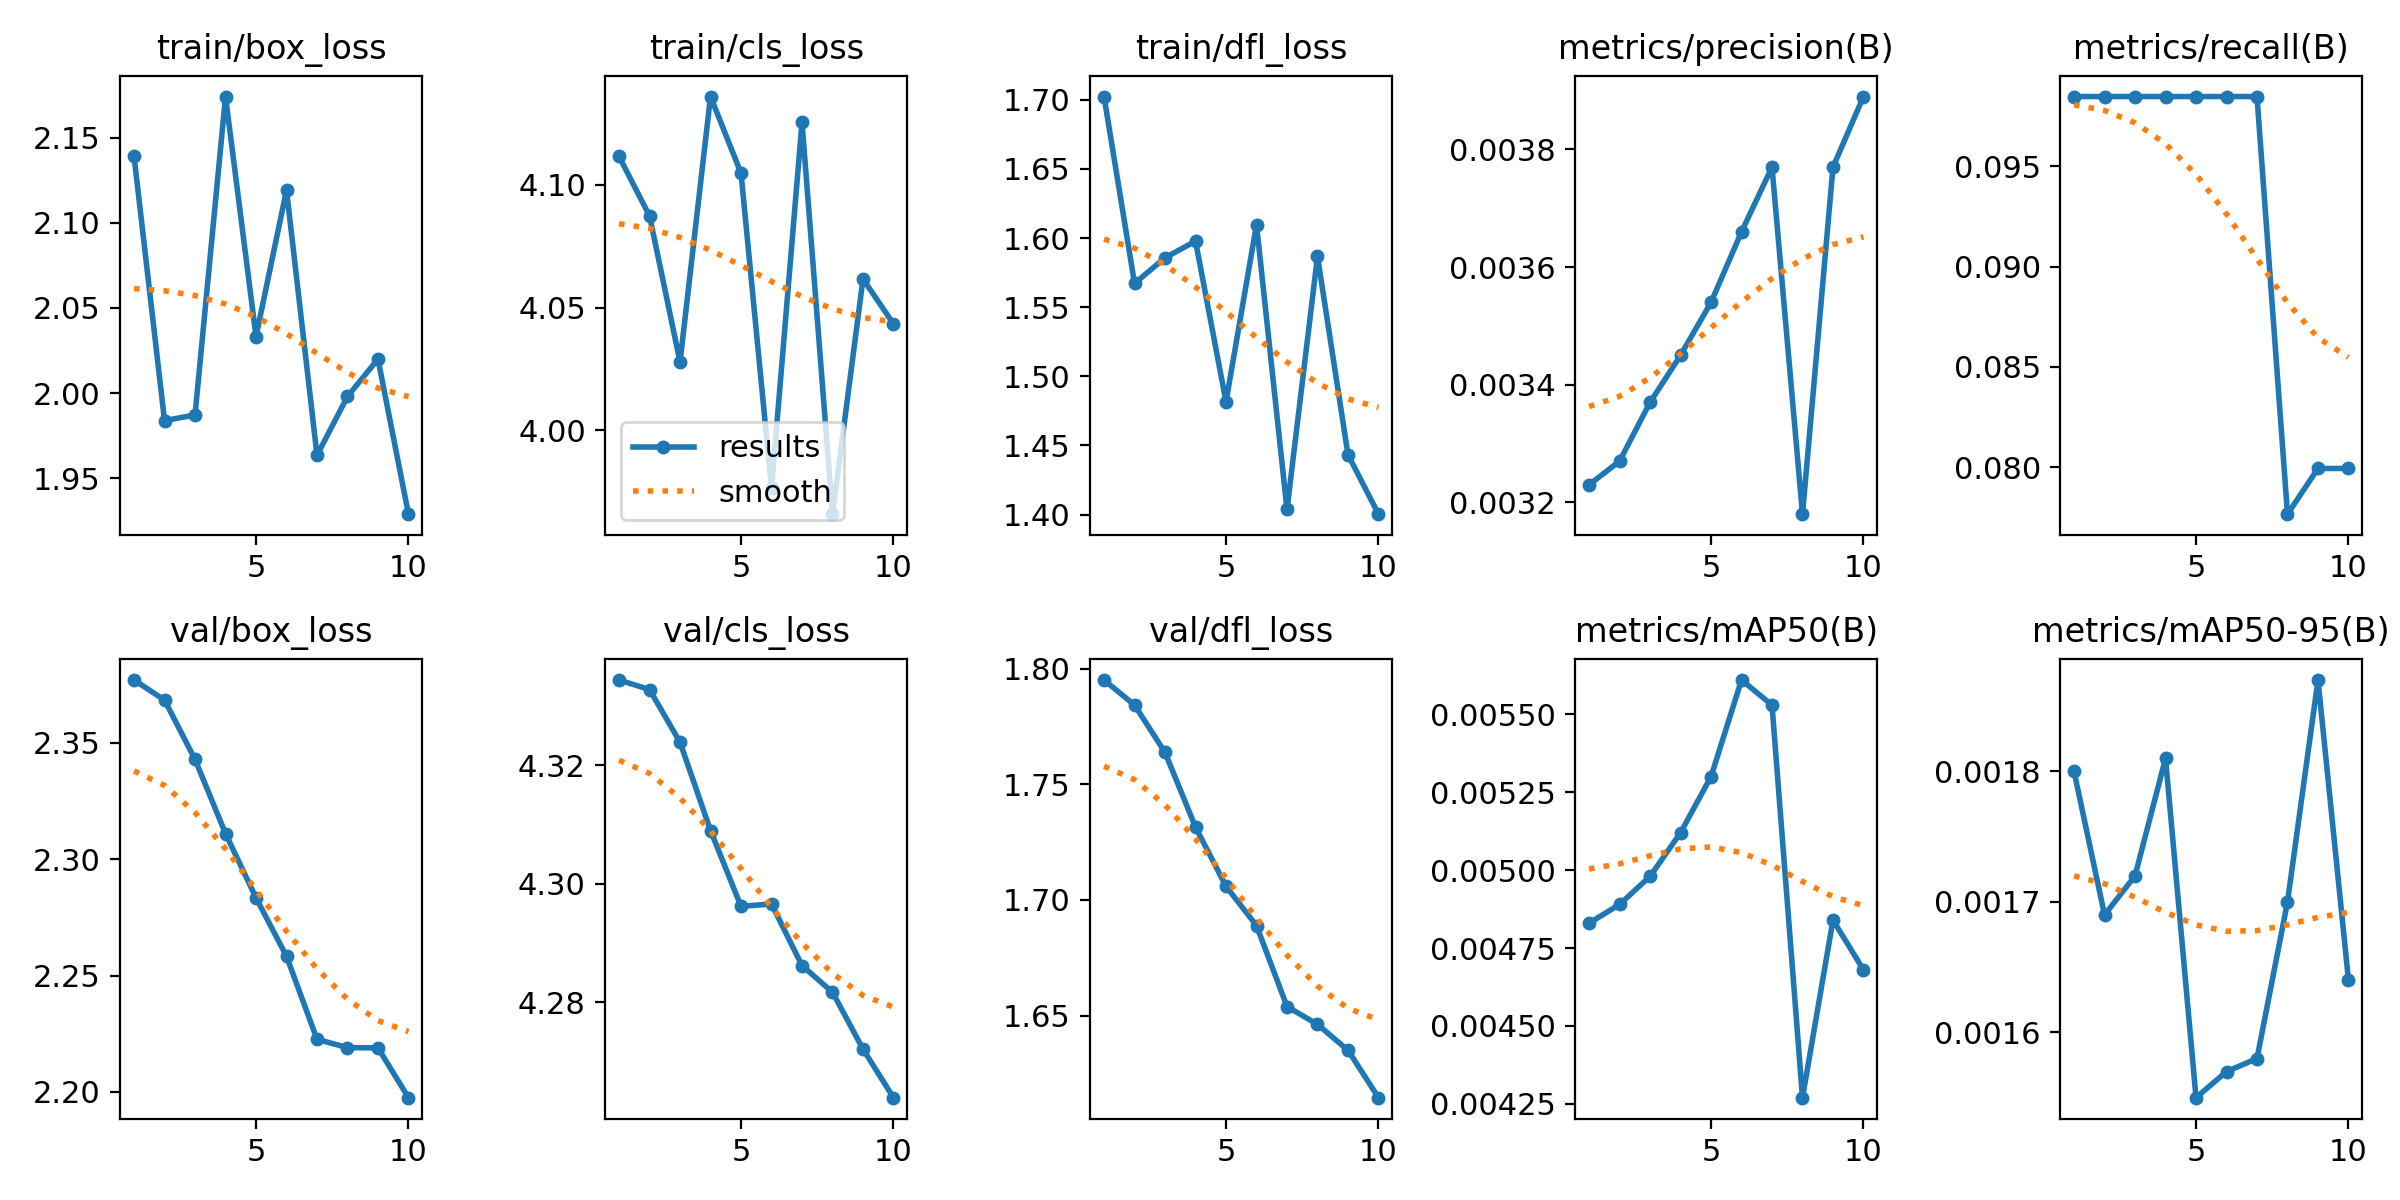

The table this chart was drawn from, first rows:
epoch, train/box_loss, train/cls_loss, train/dfl_loss, metrics/precision(B), metrics/recall(B), metrics/mAP50(B), metrics/mAP50-95(B), val/box_loss, val/cls_loss, val/dfl_loss, lr/pg0, lr/pg1, lr/pg2
1, 2.139, 4.112, 1.702, 0.00323, 0.09848, 0.00483, 0.0018, 2.377, 4.334, 1.795, 0, 0, 0
2, 1.984, 4.087, 1.567, 0.00327, 0.09848, 0.00489, 0.00169, 2.368, 4.333, 1.784, 8.1901e-06, 8.1901e-06, 8.1901e-06
3, 1.987, 4.028, 1.586, 0.00337, 0.09848, 0.00498, 0.00172, 2.343, 4.324, 1.764, 1.458e-05, 1.458e-05, 1.458e-05
4, 2.174, 4.136, 1.598, 0.00345, 0.09848, 0.00512, 0.00181, 2.311, 4.309, 1.732, 1.9171e-05, 1.9171e-05, 1.9171e-05
5, 2.033, 4.105, 1.482, 0.00354, 0.09848, 0.0053, 0.00155, 2.283, 4.296, 1.706, 2.1961e-05, 2.1961e-05, 2.1961e-05
6, 2.119, 3.977, 1.61, 0.00366, 0.09848, 0.00561, 0.00157, 2.258, 4.297, 1.689, 2.2952e-05, 2.2952e-05, 2.2952e-05
7, 1.963, 4.125, 1.404, 0.00377, 0.09848, 0.00553, 0.00158, 2.223, 4.286, 1.654, 2.2143e-05, 2.2143e-05, 2.2143e-05
8, 1.998, 3.966, 1.587, 0.00318, 0.07765, 0.00427, 0.0017, 2.219, 4.282, 1.646, 1.9534e-05, 1.9534e-05, 1.9534e-05
9, 2.02, 4.062, 1.443, 0.00377, 0.07993, 0.00484, 0.00187, 2.219, 4.272, 1.635, 1.5126e-05, 1.5126e-05, 1.5126e-05
10, 1.929, 4.043, 1.4, 0.00389, 0.07993, 0.00468, 0.00164, 2.197, 4.264, 1.615, 8.9173e-06, 8.9173e-06, 8.9173e-06
